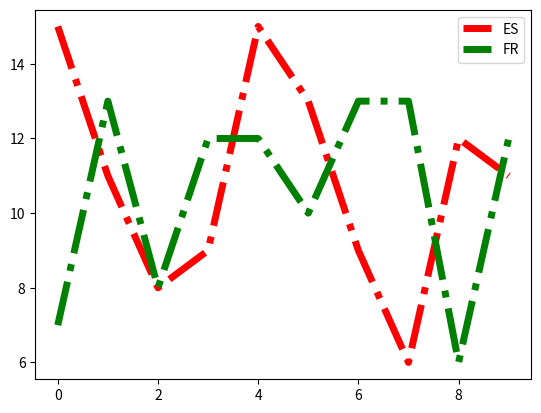

Generate this figure with matplotlib:
import matplotlib.pyplot as plt

from random import randint

x = list(range(10))

y = []
y2 = []
for i in range(10):
    y.append(randint(5, 15))
    y2.append(randint(5, 15))

plt.plot(x, y, color="red", lw=5, ls="-.", label="ES")
plt.plot(x, y2, color="green", lw=5, ls="-.", label="FR")
plt.legend()
plt.show()
